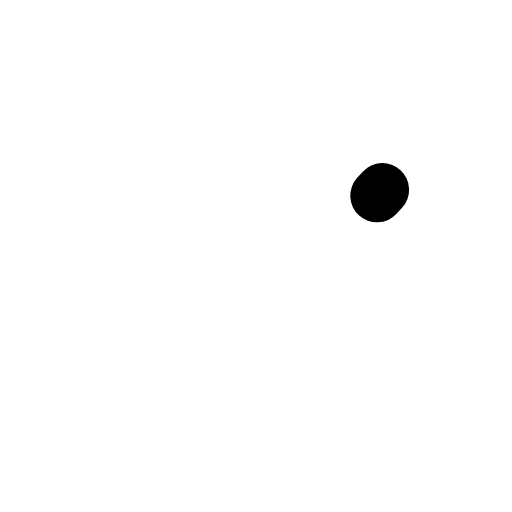
t = 0.00 s
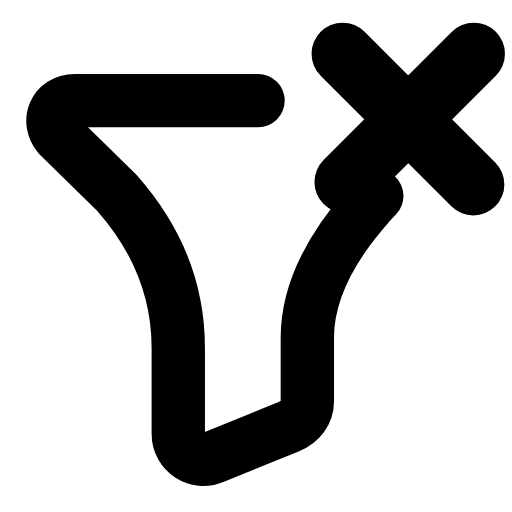
t = 0.26 s
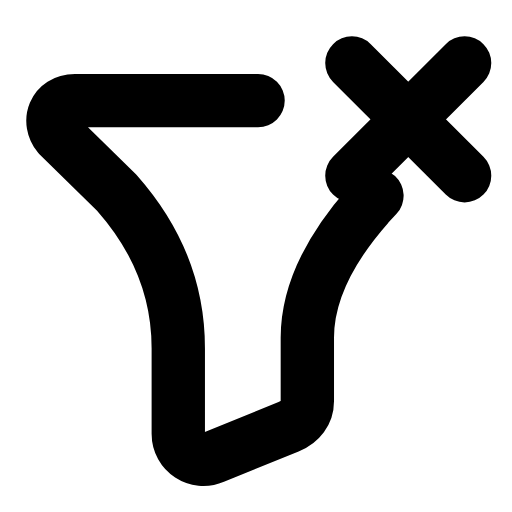
t = 0.53 s
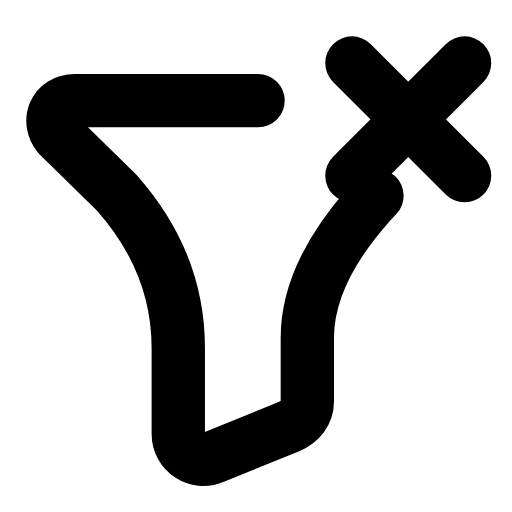
t = 0.78 s
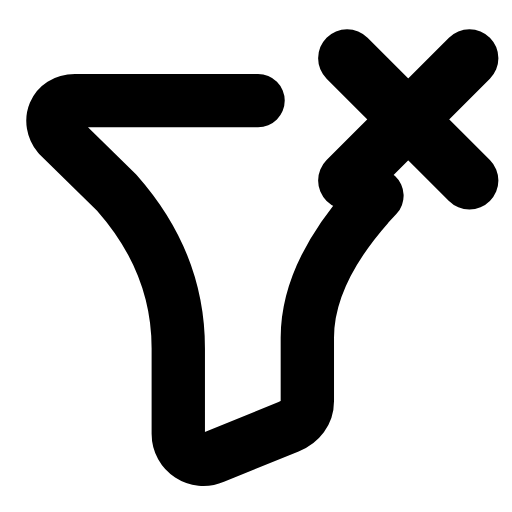
t = 1.07 s
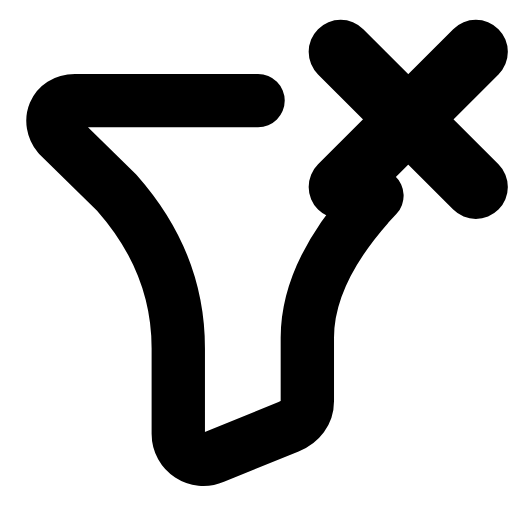
t = 1.17 s

The animated SVG that drew these frames (rendered in a browser with its animation timeline set to each time). Animation: 4 SMIL elements (animate=3,animateTransform=1); one cycle of 1.60 s, repeats indefinitely.

<svg xmlns="http://www.w3.org/2000/svg" width="24" height="24" viewBox="0 0 24 24" fill="none"><g transform="translate(-1.763 -1.225) scale(1.1)"><path stroke="currentColor" stroke-width="2.273" stroke-linecap="round" stroke-linejoin="round" fill="none" d="M12.6 5.4L4.8 5.4C3.9 5.4 3.6 6.3 4.1 6.9L6.6 9.35Q9.2 12.3 9.2 15.95L9.2 19.6C9.2 20.4 10 20.9 10.7 20.6L13.9 19.3C14.4 19.1 14.7 18.7 14.7 18.2L14.7 15.5Q14.7 12.8 17.3 9.85L17.9 9.2" pathLength="1" stroke-dasharray="1"><animate attributeName="stroke-dashoffset" values="1;1;0;0;0;0;1;1;1" keyTimes="0;0;0.189;0.45;0.6;0.774;0.9;0.9;1" dur="1.6s" repeatCount="indefinite" calcMode="spline" keySplines="0.16 1 0.3 1;0.16 1 0.3 1;0.16 1 0.3 1;0.16 1 0.3 1;0.16 1 0.3 1;0.16 1 0.3 1;0.16 1 0.3 1;0.16 1 0.3 1"/></path><g transform="translate(19 6.2)"><g><animateTransform attributeName="transform" type="scale" values="1;1;1.2;1;1;1;1;1.2;1;1;1" keyTimes="0;0.135;0.2475;0.36;0.45;0.6;0.66;0.735;0.81;0.9;1" dur="1.6s" repeatCount="indefinite" calcMode="spline" keySplines="0.16 1 0.3 1;0.16 1 0.3 1;0.16 1 0.3 1;0.16 1 0.3 1;0.16 1 0.3 1;0.16 1 0.3 1;0.16 1 0.3 1;0.16 1 0.3 1;0.16 1 0.3 1;0.16 1 0.3 1"/><g transform="translate(-19 -6.2)"><g><path stroke="currentColor" stroke-width="2.273" stroke-linecap="round" stroke-linejoin="round" fill="none" d="M16.6 3.8L21.4 8.6" pathLength="1" stroke-dasharray="1"><animate attributeName="stroke-dashoffset" values="1;1;0;0;0;0;1;1;1" keyTimes="0;0.0315;0.2205;0.45;0.6;0.753;0.879;0.9;1" dur="1.6s" repeatCount="indefinite" calcMode="spline" keySplines="0.16 1 0.3 1;0.16 1 0.3 1;0.16 1 0.3 1;0.16 1 0.3 1;0.16 1 0.3 1;0.16 1 0.3 1;0.16 1 0.3 1;0.16 1 0.3 1"/></path><path stroke="currentColor" stroke-width="2.273" stroke-linecap="round" stroke-linejoin="round" fill="none" d="M21.4 3.8L16.6 8.6" pathLength="1" stroke-dasharray="1"><animate attributeName="stroke-dashoffset" values="1;1;0;0;0;0;1;1;1" keyTimes="0;0.063;0.252;0.45;0.6;0.732;0.858;0.9;1" dur="1.6s" repeatCount="indefinite" calcMode="spline" keySplines="0.16 1 0.3 1;0.16 1 0.3 1;0.16 1 0.3 1;0.16 1 0.3 1;0.16 1 0.3 1;0.16 1 0.3 1;0.16 1 0.3 1;0.16 1 0.3 1"/></path></g></g></g></g></g></svg>
